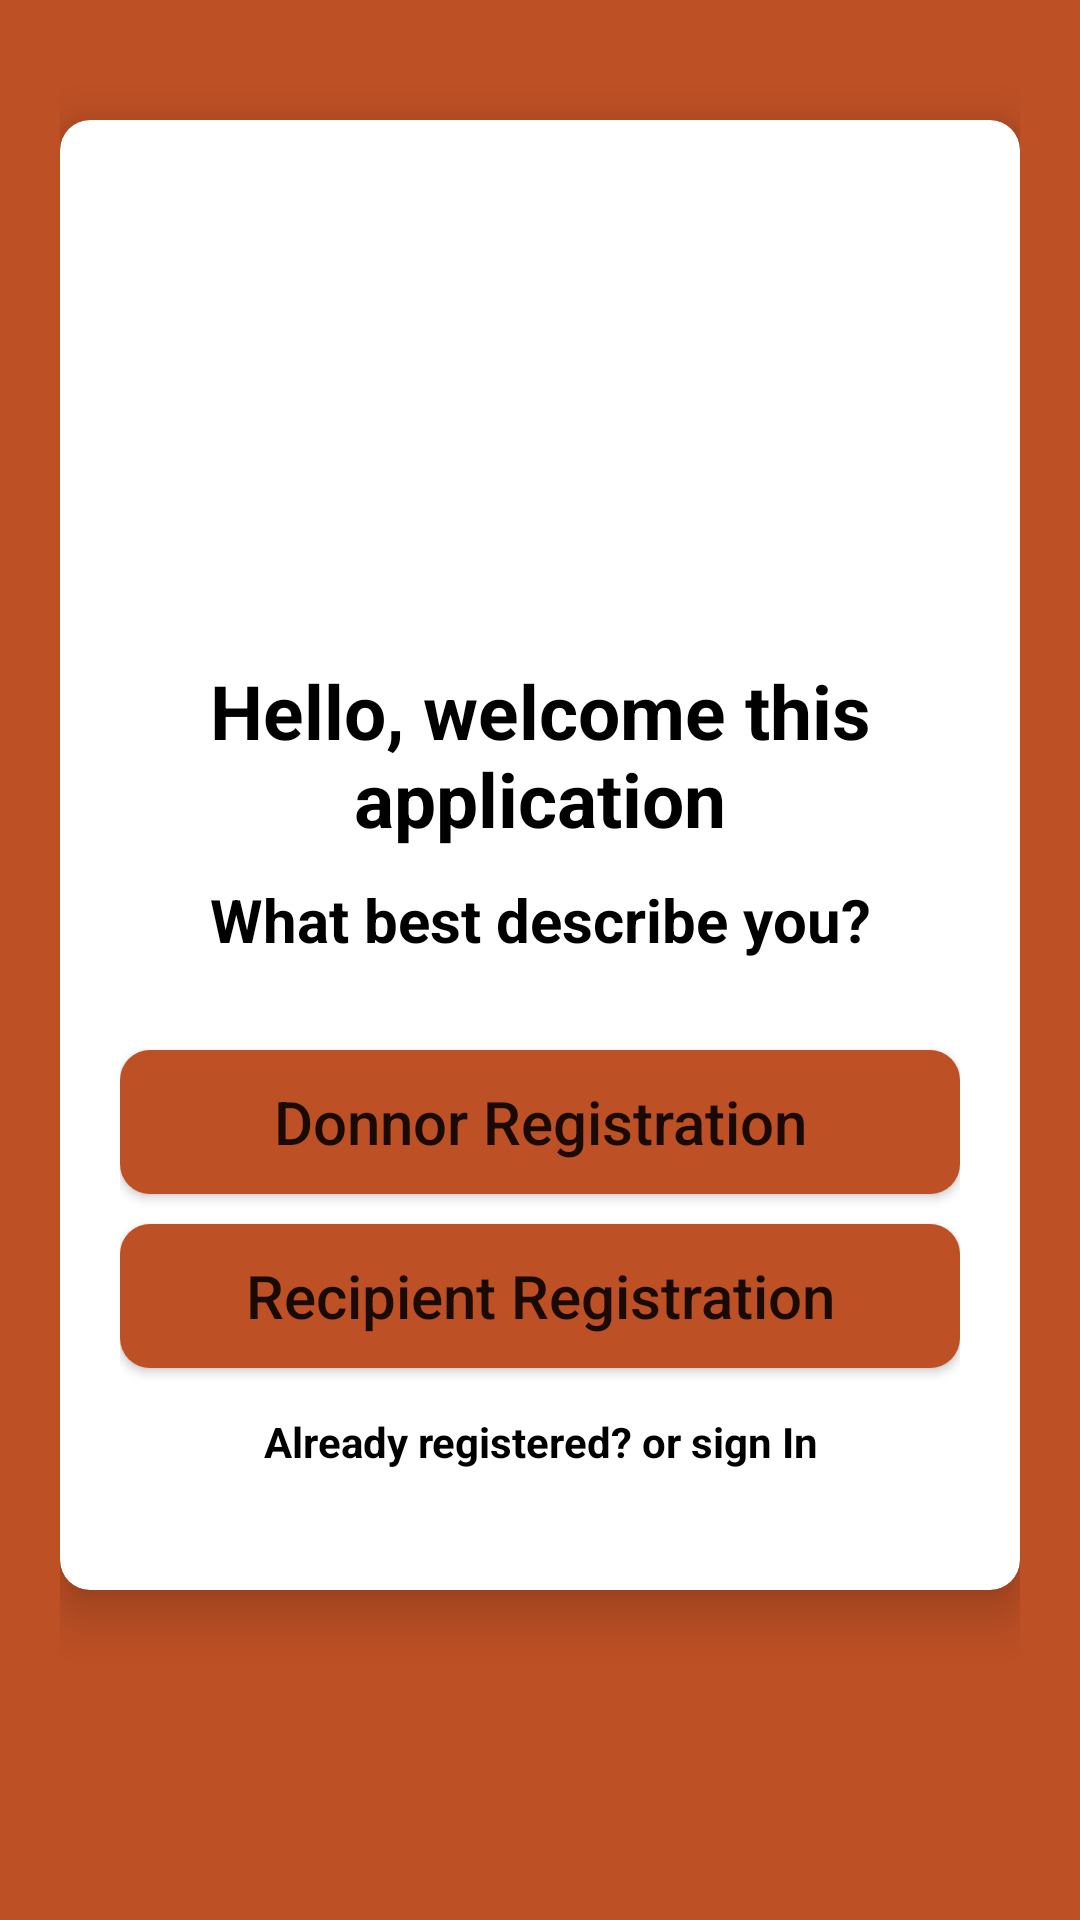

Reconstruct the res/layout file that produces this screen, plus the resources it refers to.
<!-- AndroidManifest.xml: application theme Theme.BloodDontation -->
<!-- res/layout/activity_select_registration.xml -->
<?xml version="1.0" encoding="utf-8"?>
<LinearLayout xmlns:android="http://schemas.android.com/apk/res/android"
    xmlns:app="http://schemas.android.com/apk/res-auto"
    xmlns:tools="http://schemas.android.com/tools"
    android:layout_width="match_parent"
    android:layout_height="match_parent"
    android:orientation="vertical"
    android:padding="20dp"
    android:background="@color/dark_orange"
    tools:context=".SelectRegistrationActivity">

    <androidx.cardview.widget.CardView
        android:layout_width="match_parent"
        android:layout_height="wrap_content"
        android:layout_marginTop="20dp"
         app:cardElevation="10dp"
        app:cardCornerRadius="10dp"
        android:elevation="10dp"
        tools:targetApi="lollipop"
        >
        <LinearLayout
            android:layout_width="match_parent"
            android:layout_height="wrap_content"
            android:layout_marginTop="10dp"
            android:orientation="vertical"
            android:padding="20dp"
            >
            <ImageView
                android:layout_width="150dp"
                android:layout_height="150dp"
                android:layout_gravity="center"
                android:src="@drawable/applogo"
                />
            <TextView
                android:layout_width="match_parent"
                android:layout_height="wrap_content"
                android:text="Hello, welcome this application"
                android:textColor="#000"
                android:textSize="25sp"
                android:textStyle="bold"
                android:gravity="center"
                />

            <TextView
                android:layout_width="match_parent"
                android:layout_height="wrap_content"
                android:text="What best describe you?"
                android:textColor="#000"
                android:gravity="center"
                android:textStyle="bold"
                android:textSize="20sp"
                android:layout_marginTop="10dp"

                />
            <LinearLayout
                android:layout_width="match_parent"
                android:layout_marginTop="10dp"
                android:orientation="vertical"
                android:layout_marginBottom="20dp"
                android:layout_height="wrap_content">

                <Button
                    android:id="@+id/donnorButton"
                    android:layout_width="match_parent"
                    android:layout_height="wrap_content"
                    android:layout_gravity="center"
                    android:layout_marginTop="20dp"
                    android:background="@drawable/button_background"
                    android:text="Donnor Registration"
                    android:textAllCaps="false"
                    android:textSize="20sp"
                    app:backgroundTint="@color/dark_orange" />
                <Button
                    android:layout_width="match_parent"
                    android:layout_height="wrap_content"
                    android:id="@+id/recipientButton"
                    android:text="Recipient Registration"
                    android:textAllCaps="false"
                    android:layout_marginTop="10dp"
                    android:layout_gravity="center"
                    android:textSize="20sp"
                    android:background="@drawable/button_background"
                    app:backgroundTint="@color/dark_orange"
                    />
                <TextView
                    android:layout_width="match_parent"
                    android:layout_height="wrap_content"
                    android:id="@+id/backButton"
                    android:text="Already registered? or sign In"
                    android:layout_marginTop="15dp"
                    android:textColor="@color/black"
                    android:textStyle="bold"
                    android:gravity="center"
                    />
            </LinearLayout>
        </LinearLayout>
    </androidx.cardview.widget.CardView>

</LinearLayout>
<!-- resources referenced by this layout -->
<resources>
  <color name="black">#FF000000</color>
  <color name="dark_orange">#Be5025</color>
  <!-- drawable button_background (drawable) -->
  <?xml version="1.0" encoding="utf-8"?>
  <shape xmlns:android="http://schemas.android.com/apk/res/android">
      <solid android:color="@color/dark_orange"/>
      <corners android:radius="10dp"/>
  
  </shape>
  <style name="Theme.BloodDontation" parent="Theme.MaterialComponents.DayNight.NoActionBar">
          
          <item name="colorPrimary">@color/purple_500</item>
          <item name="colorPrimaryVariant">@color/purple_700</item>
          <item name="colorOnPrimary">@color/white</item>
          
          <item name="colorSecondary">@color/teal_200</item>
          <item name="colorSecondaryVariant">@color/teal_700</item>
          <item name="colorOnSecondary">@color/black</item>
          
          <item name="android:statusBarColor" tools:targetApi="l">?attr/colorPrimaryVariant</item>
          
      </style>
  <color name="purple_500">#FF6200EE</color>
  <color name="purple_700">#FF3700B3</color>
  <color name="white">#FFFFFFFF</color>
  <color name="teal_200">#FF03DAC5</color>
  <color name="teal_700">#FF018786</color>
</resources>
